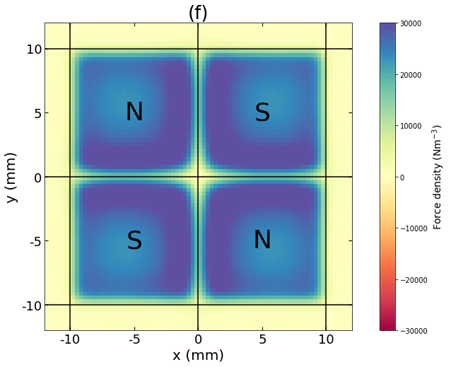

Data behind this chart, as committed beside it:
x, y, z, fz
-0.015, -0.015, 0.001, 0.006643
-0.0147, -0.015, 0.001, 0.006756
-0.01439, -0.015, 0.001, 0.006856
-0.01409, -0.015, 0.001, 0.006943
-0.01379, -0.015, 0.001, 0.007014
-0.01348, -0.015, 0.001, 0.007069
-0.01318, -0.015, 0.001, 0.007105
-0.01288, -0.015, 0.001, 0.007122
-0.01258, -0.015, 0.001, 0.007119
-0.01227, -0.015, 0.001, 0.007094
-0.01197, -0.015, 0.001, 0.007047
-0.01167, -0.015, 0.001, 0.006978
-0.01136, -0.015, 0.001, 0.006888
-0.01106, -0.015, 0.001, 0.006776
-0.01076, -0.015, 0.001, 0.006643
-0.01045, -0.015, 0.001, 0.006492
-0.01015, -0.015, 0.001, 0.006323
-0.009848, -0.015, 0.001, 0.006138
-0.009545, -0.015, 0.001, 0.00594
-0.009242, -0.015, 0.001, 0.005729
-0.008939, -0.015, 0.001, 0.005509
-0.008636, -0.015, 0.001, 0.005281
-0.008333, -0.015, 0.001, 0.005046
-0.00803, -0.015, 0.001, 0.004807
-0.007727, -0.015, 0.001, 0.004563
-0.007424, -0.015, 0.001, 0.004317
-0.007121, -0.015, 0.001, 0.004069
-0.006818, -0.015, 0.001, 0.00382
-0.006515, -0.015, 0.001, 0.00357
-0.006212, -0.015, 0.001, 0.00332
-0.005909, -0.015, 0.001, 0.003072
-0.005606, -0.015, 0.001, 0.002826
-0.005303, -0.015, 0.001, 0.002582
-0.005, -0.015, 0.001, 0.002342
-0.004697, -0.015, 0.001, 0.002108
-0.004394, -0.015, 0.001, 0.001881
-0.004091, -0.015, 0.001, 0.001661
-0.003788, -0.015, 0.001, 0.001452
-0.003485, -0.015, 0.001, 0.001254
-0.003182, -0.015, 0.001, 0.001069
-0.002879, -0.015, 0.001, 0.0008985
-0.002576, -0.015, 0.001, 0.0007432
-0.002273, -0.015, 0.001, 0.000604
-0.00197, -0.015, 0.001, 0.0004812
-0.001667, -0.015, 0.001, 0.0003743
-0.001364, -0.015, 0.001, 0.0002826
-0.001061, -0.015, 0.001, 0.0002043
-0.0007576, -0.015, 0.001, 0.0001373
-0.0004545, -0.015, 0.001, 7.88E-05
-0.0001515, -0.015, 0.001, 2.57E-05
0.0001515, -0.015, 0.001, -2.57E-05
0.0004545, -0.015, 0.001, -7.88E-05
0.0007576, -0.015, 0.001, -0.0001373
0.001061, -0.015, 0.001, -0.0002043
0.001364, -0.015, 0.001, -0.0002826
0.001667, -0.015, 0.001, -0.0003743
0.00197, -0.015, 0.001, -0.0004812
0.002273, -0.015, 0.001, -0.000604
0.002576, -0.015, 0.001, -0.0007432
0.002879, -0.015, 0.001, -0.0008985
... 9,940 more rows
